Run: headless pygame with SDL's dummy video driver; simulated clock (each Clock.tick advances the game by its frame time, no real sleeping); random seed 0; keys injected as events and as key.get_pressed() state; no mouse input.
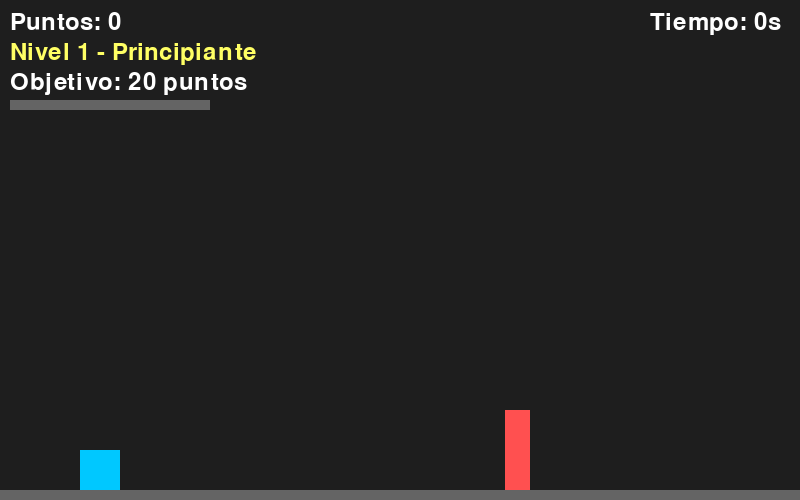
Frame 1 of 4 · flips 1–60 · no input
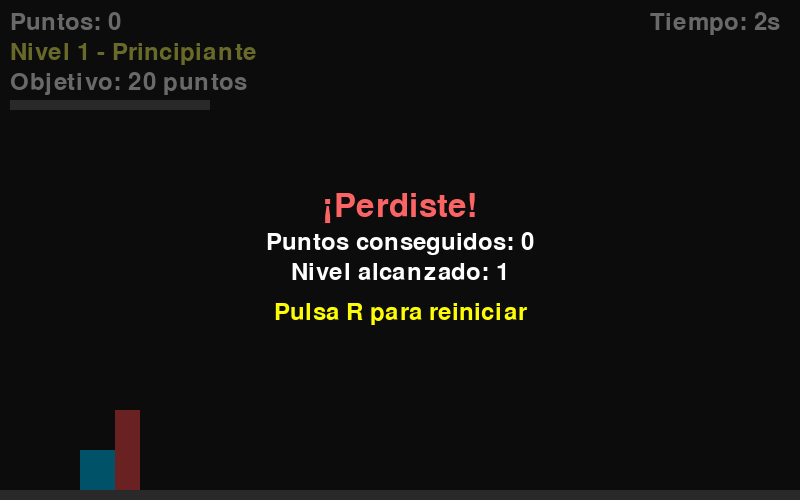
Frame 2 of 4 · flips 61–180 · tapped SPACE, RETURN · held RIGHT (→), D
Frame 3 of 4 · flips 181–300 · held DOWN (↓), S · screen unchanged from frame 2, image omitted
Frame 4 of 4 · flips 301–420 · held LEFT (←), A, UP (↑), W · screen unchanged from frame 3, image omitted

The pygame program that drew these frames:

import pygame
import sys
import random

# Inicializar pygame
pygame.init()

# Constantes
ANCHO, ALTO = 800, 500
COLOR_FONDO = (30, 30, 30)
COLOR_JUGADOR = (0, 200, 255)
COLOR_OBSTACULO = (255, 80, 80)
COLOR_OBSTACULO_NIVEL2 = (255, 150, 50)
COLOR_OBSTACULO_NIVEL3 = (150, 50, 255)
GRAVEDAD = 0.6
SALTO = -12
FPS = 60

# Configuración de niveles
NIVELES = {
    1: {
        'nombre': 'Nivel 1 - Principiante',
        'velocidad': 5,
        'frecuencia': 180,
        'color_obstaculo': COLOR_OBSTACULO,
        'color_fondo': (30, 30, 30)
    },
    2: {
        'nombre': 'Nivel 2 - Intermedio',
        'velocidad': 7,
        'frecuencia': 150,
        'color_obstaculo': COLOR_OBSTACULO_NIVEL2,
        'color_fondo': (30, 40, 30)
    },
    3: {
        'nombre': 'Nivel 3 - Avanzado',
        'velocidad': 9,
        'frecuencia': 120,
        'color_obstaculo': COLOR_OBSTACULO_NIVEL3,
        'color_fondo': (40, 30, 40)
    }
}

# Ventana
pantalla = pygame.display.set_mode((ANCHO, ALTO))
pygame.display.set_caption("Geometry Dash Didáctico - Niveles")

# Variables del juego
nivel_actual = 1
puntos_para_siguiente_nivel = 20

# Jugador (posicionado en la parte inferior)
jugador_ancho, jugador_alto = 40, 40
jugador = pygame.Rect(80, ALTO - jugador_alto - 10, jugador_ancho, jugador_alto)
velocidad_y = 0
en_suelo = True

# Obstáculos
obstaculos = []
contador = 0
contador_frames = 0
fuente = pygame.font.SysFont(None, 36)
fuente_grande = pygame.font.SysFont(None, 48)

def crear_obstaculo(nivel):
    """Crea obstáculos con diferentes características según el nivel"""
    if nivel == 1:
        alto = random.choice([60, 80])
        ancho = 25
    elif nivel == 2:
        alto = random.choice([60, 80, 100])
        ancho = random.choice([25, 35])
    else:  # nivel 3
        alto = random.choice([60, 80, 100, 120])
        ancho = random.choice([25, 35, 45])
    
    x = ANCHO
    y = ALTO - alto - 10  # Ajustado para que esté en la parte inferior
    return pygame.Rect(x, y, ancho, alto)

def mostrar_transicion_nivel(nivel):
    """Muestra una pantalla de transición entre niveles"""
    overlay = pygame.Surface((ANCHO, ALTO))
    overlay.set_alpha(200)
    overlay.fill((0, 0, 0))
    pantalla.blit(overlay, (0, 0))
    
    texto_nivel = fuente_grande.render(f"¡{NIVELES[nivel]['nombre']}!", True, (255, 255, 0))
    texto_info = fuente.render("¡Preparate para más velocidad!", True, (255, 255, 255))
    
    pantalla.blit(texto_nivel, (ANCHO//2 - texto_nivel.get_width()//2, ALTO//2 - 40))
    pantalla.blit(texto_info, (ANCHO//2 - texto_info.get_width()//2, ALTO//2 + 20))
    
    pygame.display.flip()
    pygame.time.wait(2000)  # Pausa de 2 segundos

# Reloj
clock = pygame.time.Clock()
tiempo = 0
juego_activo = True
mostrar_transicion = False

# Mostrar pantalla inicial
texto_inicio = fuente.render("¡Presiona ESPACIO para saltar! Llega a 20 puntos para pasar de nivel", True, (255, 255, 255))
pantalla.fill(COLOR_FONDO)
pantalla.blit(texto_inicio, (ANCHO//2 - texto_inicio.get_width()//2, ALTO//2))
pygame.display.flip()
pygame.time.wait(3000)

while True:
    for evento in pygame.event.get():
        if evento.type == pygame.QUIT:
            pygame.quit()
            sys.exit()
        if juego_activo and evento.type == pygame.KEYDOWN:
            if evento.key == pygame.K_SPACE and en_suelo:
                velocidad_y = SALTO
                en_suelo = False
        if not juego_activo and evento.type == pygame.KEYDOWN:
            if evento.key == pygame.K_r:
                # Reiniciar juego
                jugador.y = ALTO - jugador_alto - 10
                velocidad_y = 0
                en_suelo = True
                obstaculos.clear()
                tiempo = 0
                contador = 0
                contador_frames = 0
                nivel_actual = 1
                juego_activo = True

    if juego_activo:
        # Verificar cambio de nivel
        if contador >= puntos_para_siguiente_nivel and nivel_actual < 3:
            nivel_actual += 1
            puntos_para_siguiente_nivel += 20
            mostrar_transicion_nivel(nivel_actual)
            # Limpiar obstáculos al cambiar de nivel
            obstaculos.clear()
            contador_frames = 0

        # Movimiento jugador (con gravedad mejorada)
        velocidad_y += GRAVEDAD
        jugador.y += velocidad_y
        
        # Mantener jugador en la parte inferior
        if jugador.y >= ALTO - jugador_alto - 10:
            jugador.y = ALTO - jugador_alto - 10
            velocidad_y = 0
            en_suelo = True

        # Crear obstáculos según la frecuencia del nivel
        contador_frames += 1
        frecuencia_actual = NIVELES[nivel_actual]['frecuencia']
        
        if contador_frames % frecuencia_actual == 0 or len(obstaculos) == 0:
            obstaculos.append(crear_obstaculo(nivel_actual))

        # Mover obstáculos con la velocidad del nivel
        velocidad_actual = NIVELES[nivel_actual]['velocidad']
        for obstaculo in obstaculos:
            obstaculo.x -= velocidad_actual

        # Eliminar obstáculos fuera de pantalla y contar puntos
        if obstaculos and obstaculos[0].x < -50:
            obstaculos.pop(0)
            contador += 1

        # Colisiones
        for obstaculo in obstaculos:
            if jugador.colliderect(obstaculo):
                juego_activo = False

        # Contador de tiempo
        tiempo += 1 / FPS

    # Dibujar con el color de fondo del nivel actual
    color_fondo_actual = NIVELES[nivel_actual]['color_fondo']
    pantalla.fill(color_fondo_actual)
    
    # Dibujar suelo
    pygame.draw.rect(pantalla, (100, 100, 100), (0, ALTO - 10, ANCHO, 10))
    
    # Dibujar jugador
    pygame.draw.rect(pantalla, COLOR_JUGADOR, jugador)
    
    # Dibujar obstáculos con el color del nivel
    color_obstaculo_actual = NIVELES[nivel_actual]['color_obstaculo']
    for obstaculo in obstaculos:
        pygame.draw.rect(pantalla, color_obstaculo_actual, obstaculo)

    # Interfaz de usuario
    texto_contador = fuente.render(f"Puntos: {contador}", True, (255, 255, 255))
    pantalla.blit(texto_contador, (10, 10))
    
    texto_nivel = fuente.render(f"{NIVELES[nivel_actual]['nombre']}", True, (255, 255, 100))
    pantalla.blit(texto_nivel, (10, 40))
    
    texto_objetivo = fuente.render(f"Objetivo: {puntos_para_siguiente_nivel} puntos", True, (255, 255, 255))
    pantalla.blit(texto_objetivo, (10, 70))
    
    texto_tiempo = fuente.render(f"Tiempo: {int(tiempo)}s", True, (255, 255, 255))
    pantalla.blit(texto_tiempo, (ANCHO - 150, 10))

    # Barra de progreso para el siguiente nivel
    if nivel_actual < 3:
        progreso = contador / puntos_para_siguiente_nivel
        pygame.draw.rect(pantalla, (100, 100, 100), (10, 100, 200, 10))
        pygame.draw.rect(pantalla, (0, 255, 0), (10, 100, int(200 * progreso), 10))

    # Pantalla de game over
    if not juego_activo:
        overlay = pygame.Surface((ANCHO, ALTO))
        overlay.set_alpha(150)
        overlay.fill((0, 0, 0))
        pantalla.blit(overlay, (0, 0))
        
        texto_perdiste = fuente_grande.render("¡Perdiste!", True, (255, 100, 100))
        texto_puntos = fuente.render(f"Puntos conseguidos: {contador}", True, (255, 255, 255))
        texto_nivel_alcanzado = fuente.render(f"Nivel alcanzado: {nivel_actual}", True, (255, 255, 255))
        texto_reiniciar = fuente.render("Pulsa R para reiniciar", True, (255, 255, 0))
        
        pantalla.blit(texto_perdiste, (ANCHO//2 - texto_perdiste.get_width()//2, ALTO//2 - 60))
        pantalla.blit(texto_puntos, (ANCHO//2 - texto_puntos.get_width()//2, ALTO//2 - 20))
        pantalla.blit(texto_nivel_alcanzado, (ANCHO//2 - texto_nivel_alcanzado.get_width()//2, ALTO//2 + 10))
        pantalla.blit(texto_reiniciar, (ANCHO//2 - texto_reiniciar.get_width()//2, ALTO//2 + 50))

    # Victoria (llegar al nivel 3 con suficientes puntos)
    if contador >= 60 and nivel_actual == 3:
        overlay = pygame.Surface((ANCHO, ALTO))
        overlay.set_alpha(150)
        overlay.fill((0, 50, 0))
        pantalla.blit(overlay, (0, 0))
        
        texto_victoria = fuente_grande.render("¡FELICIDADES!", True, (0, 255, 0))
        texto_completado = fuente.render("¡Has completado todos los niveles!", True, (255, 255, 255))
        texto_reiniciar = fuente.render("Pulsa R para jugar de nuevo", True, (255, 255, 0))
        
        pantalla.blit(texto_victoria, (ANCHO//2 - texto_victoria.get_width()//2, ALTO//2 - 40))
        pantalla.blit(texto_completado, (ANCHO//2 - texto_completado.get_width()//2, ALTO//2))
        pantalla.blit(texto_reiniciar, (ANCHO//2 - texto_reiniciar.get_width()//2, ALTO//2 + 40))

    pygame.display.flip()
    clock.tick(FPS)
